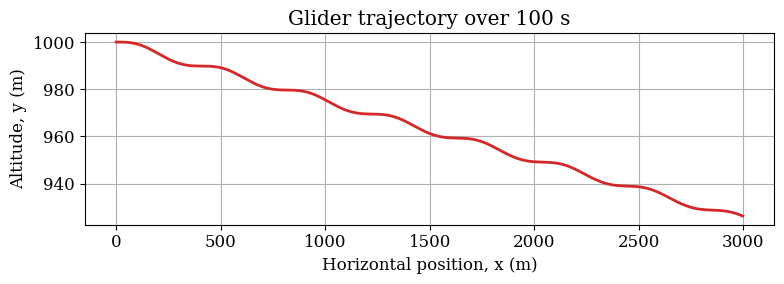
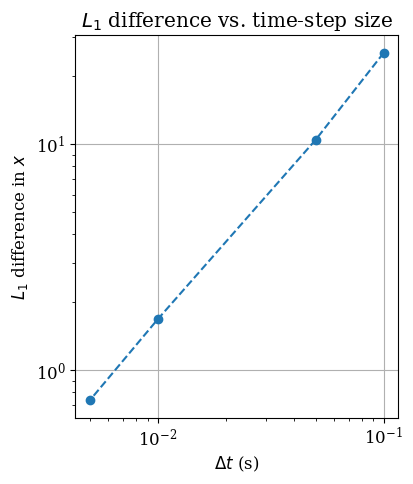

Recreate these plots in Python, in order.
import numpy as np
import matplotlib.pyplot as plt

# Model parameters.
g = 9.81        # gravitational acceleration (m/s**2)
v_t = 30.0      # trim speed (m/s)
C_D = 1. / 40.  # drag coefficient
C_L = 1.0       # lift coefficient

# Initial conditions.
v_0 = v_t      # speed (m/s)
theta_0 = 0.0  # trajectory angle (rad)
x_0 = 0.0      # horizontal position (m)
y_0 = 1000.0   # altitude (m)


def rhs_full_phugoid(u, C_L, C_D, g, v_t):
    '''Return the derivatives for the nonlinear, damped phugoid model.

    Parameters
    ----------
    u : np.ndarray
        State vector [v, theta, x, y].
    C_L : float
        Lift coefficient.
    C_D : float
        Drag coefficient.
    g : float
        Gravitational acceleration.
    v_t : float
        Trim speed.

    Returns
    -------
    np.ndarray
        Derivative vector [dv/dt, dtheta/dt, dx/dt, dy/dt].
    '''
    v, theta, x, y = u
    return np.array([
        -g * np.sin(theta) - (C_D / C_L) * (g / v_t**2) * v**2,
        -(g / v) * np.cos(theta) + (g / v_t**2) * v,
        v * np.cos(theta),
        v * np.sin(theta),
    ])


def euler_step(u, f, dt, *args):
    '''Return the next state using one Forward Euler step.

    Parameters
    ----------
    u : np.ndarray
        State at the current time.
    f : callable
        Function that returns the state derivatives.
    dt : float
        Time-step size.
    *args
        Additional positional arguments passed to f.

    Returns
    -------
    np.ndarray
        State after one Forward Euler step.
    '''
    return u + dt * f(u, *args)
    

T = 100.0  # length of the time interval (s)
dt = 0.1   # time-step size (s)
num_steps = int(round(T / dt))
t = np.linspace(0.0, T, num=num_steps + 1)

# Store [v, theta, x, y] at every time step.
u_history = np.empty((num_steps + 1, 4))
u_history[0] = np.array([v_0, theta_0, x_0, y_0])

for n in range(num_steps):
    u_history[n + 1] = euler_step(
        u_history[n], rhs_full_phugoid, dt, C_L, C_D, g, v_t
    )


x = u_history[:, 2]
y = u_history[:, 3]


# Set the font family and size to use for Matplotlib figures.
plt.rcParams['font.family'] = 'serif'
plt.rcParams['font.size'] = 12

fig, ax = plt.subplots(figsize=(8,3))

ax.set_title(f'Glider trajectory over {T:g} s')
ax.set_xlabel('Horizontal position, x (m)')
ax.set_ylabel('Altitude, y (m)')
ax.grid()
ax.plot(x, y, color='tab:red', linestyle='-', linewidth=2)
fig.tight_layout()


dt_values = [0.1, 0.05, 0.01, 0.005, 0.001]
u_histories = [] # an empty list for the solution on each grid

for dt_trial in dt_values:
    num_steps_trial = int(round(T / dt_trial))
    u_trial = np.empty((num_steps_trial + 1, 4))
    u_trial[0] = np.array([v_0, theta_0, x_0, y_0])

    for n in range(num_steps_trial):
        u_trial[n + 1] = euler_step(
            u_trial[n],
            rhs_full_phugoid,
            dt_trial,
            C_L,
            C_D,
            g,
            v_t,
        )

    u_histories.append(u_trial)


def discrete_l1_difference(
    q_coarse, q_fine, dt_coarse, dt_fine
):
    '''Return a discrete L1 difference on two nested time grids.'''
    refinement_ratio = int(round(dt_coarse / dt_fine))

    if not np.isclose(
        dt_coarse, refinement_ratio * dt_fine
    ):
        raise ValueError('Time-step sizes do not define nested grids.')

    q_fine_on_coarse_grid = q_fine[::refinement_ratio]

    if q_fine_on_coarse_grid.shape != q_coarse.shape:
        raise ValueError('Grid endpoints or sample counts do not align.')

    return dt_coarse * np.sum(
        np.abs(q_coarse - q_fine_on_coarse_grid)
    )


dt_reference = dt_values[-1]
x_reference = u_histories[-1][:, 2]
difference_values = []

for dt_trial, u_trial in zip(
    dt_values[:-1], u_histories[:-1], strict=True
):
    x_trial = u_trial[:, 2]
    difference_values.append(
        discrete_l1_difference(
            x_trial,
            x_reference,
            dt_trial,
            dt_reference,
        )
    )


dt_array = np.array(dt_values[:-1])

fig, ax = plt.subplots(figsize=(5.0, 5.0))
ax.set_title(r'$L_1$ difference vs. time-step size')
ax.set_xlabel(r'$\Delta t$ (s)')
ax.set_ylabel(r'$L_1$ difference in $x$')
ax.grid()
ax.loglog(
    dt_array,
    difference_values,
    color='tab:blue',
    linestyle='--',
    marker='o',
)
ax.set_aspect('equal', adjustable='box')
fig.tight_layout()
